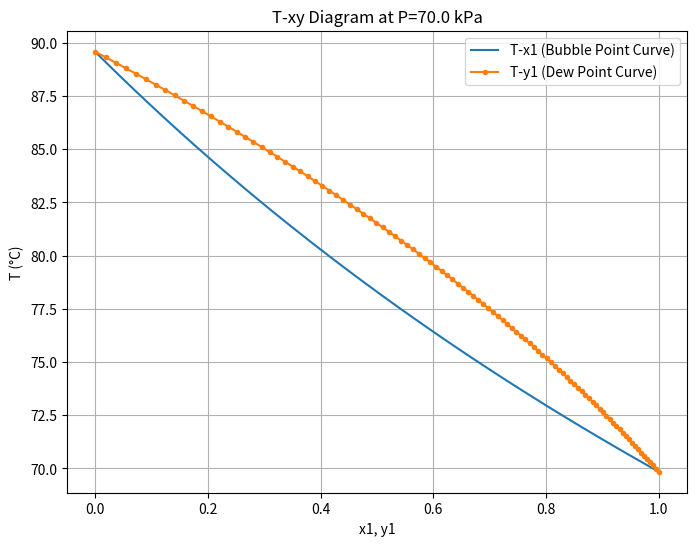

Write Python code to recreate this figure.
import numpy as np
import matplotlib.pyplot as plt
from scipy.optimize import fsolve

# 1. 데이터 정의
A1, B1, C1 = 14.2724, 2945.47, 224.0
A2, B2, C2 = 14.2043, 2972.64, 209.0
P = 70.0  # 총 압력

# Antoine 식을 이용한 포화압력 함수
def psat(A, B, C, T):
    return np.exp(A - B / (T + C))

# 2. 루프 계산
x1_range = np.linspace(0, 1, 101)
T_res = []
y1_res = []

T0 = 60.0 # 초기 온도 추정값

for x1 in x1_range:
    # 방정식 정의: f(T) = x1*Psat1(T) + (1-x1)*Psat2(T) - P = 0
    # MATLAB 코드의 fp 식을 라울의 법칙 기준으로 재구성
    def func(T):
        return x1 * psat(A1, B1, C1, T) + (1 - x1) * psat(A2, B2, C2, T) - P
    
    # fsolve로 온도 T 구하기
    T_sol = fsolve(func, T0)
    T_res.append(T_sol[0])
    
    # 기상 조성 y1 계산: y1 = (x1 * Psat1) / P
    y1 = (x1 * psat(A1, B1, C1, T_sol[0])) / P
    y1_res.append(y1)
    
    # 다음 반복을 위해 T0 업데이트
    T0 = T_sol[0]

# 3. 시각화
plt.figure(figsize=(8, 6))
plt.plot(x1_range, T_res, label='T-x1 (Bubble Point Curve)')
plt.plot(y1_res, T_res, '.-', label='T-y1 (Dew Point Curve)')
plt.xlabel('x1, y1')
plt.ylabel('T (°C)')
plt.title(f'T-xy Diagram at P={P} kPa')
plt.legend(loc='best')
plt.grid(True)
plt.show()
